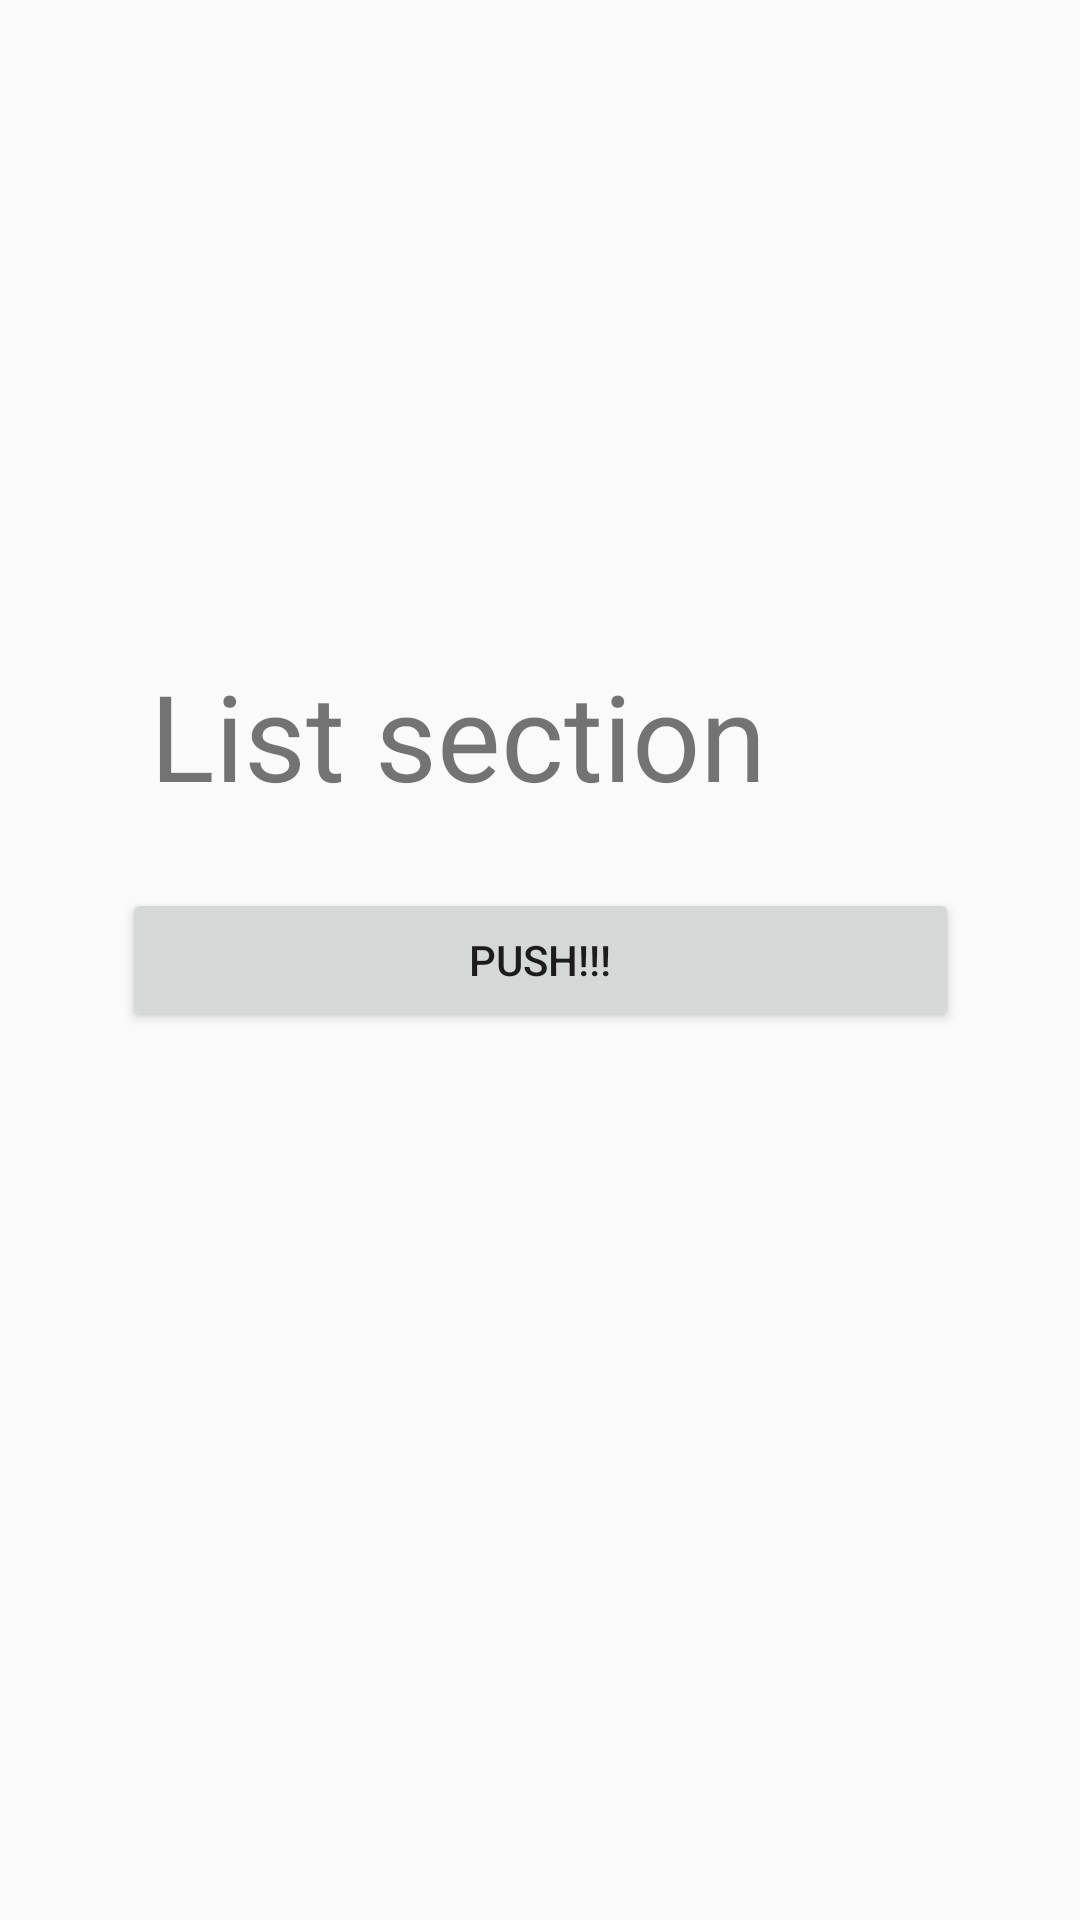

This screen was rendered from an Android layout file. Write that file and the resources it references.
<!-- AndroidManifest.xml: application theme Theme.ExpenseManager -->
<!-- res/layout/fragment_list.xml -->
<?xml version="1.0" encoding="utf-8"?>
 <androidx.constraintlayout.widget.ConstraintLayout xmlns:android="http://schemas.android.com/apk/res/android"

    xmlns:app="http://schemas.android.com/apk/res-auto"
    xmlns:tools="http://schemas.android.com/tools"
    android:layout_width="match_parent"
    android:layout_height="match_parent"
    tools:context=".MainActivity">

    <Button
        android:id="@+id/beb"
        android:layout_width="279dp"
        android:layout_height="wrap_content"
        android:text="Push!!!"
        app:layout_constraintBottom_toBottomOf="parent"
        app:layout_constraintEnd_toEndOf="parent"
        app:layout_constraintStart_toStartOf="parent"
        app:layout_constraintTop_toTopOf="parent"
        app:layout_constraintVertical_bias="0.50" />

    <TextView
        android:layout_marginLeft="50dp"
        android:layout_marginRight="50dp"
        android:textSize="40sp"
        android:id="@+id/fragmentList"
        android:layout_width="0dp"
        android:layout_height="wrap_content"
        android:text="List section"
        app:layout_constraintBottom_toTopOf="@+id/beb"
        app:layout_constraintEnd_toEndOf="parent"
        app:layout_constraintHorizontal_bias="0.5"
        app:layout_constraintStart_toStartOf="parent"
        app:layout_constraintTop_toTopOf="parent"
        app:layout_constraintVertical_bias="0.9" />

</androidx.constraintlayout.widget.ConstraintLayout>
<!-- resources referenced by this layout -->
<resources>
  <style name="Theme.ExpenseManager" parent="Theme.AppCompat.Light.NoActionBar">
          
          <item name="colorPrimary">@color/grey</item>
          <item name="colorPrimaryVariant">@color/light_grey</item>
          <item name="colorOnPrimary">@color/white</item>
          
          <item name="colorSecondary">@color/teal_200</item>
          <item name="colorSecondaryVariant">@color/teal_700</item>
          <item name="colorOnSecondary">@color/black</item>
          
          <item name="android:statusBarColor" tools:targetApi="l">?attr/colorPrimaryVariant</item>
          
          <item name="colorControlActivated">@color/light_blue</item>
          <item name="android:datePickerDialogTheme">@style/whiteDatePickerDialogTheme</item>
          <item name="android:alertDialogTheme">@style/roundedCornersAlertDiagramTheme</item>
      </style>
  <color name="grey">#707070</color>
  <color name="light_grey">#b8b4b4</color>
  <color name="white">#FFFFFFFF</color>
  <color name="teal_200">#FF03DAC5</color>
  <color name="teal_700">#FF018786</color>
  <color name="black">#FF000000</color>
  <color name="light_blue">#87C1E5</color>
  <style name="whiteDatePickerDialogTheme" parent="@style/ThemeOverlay.Material3.MaterialAlertDialog">
          
          <item name="android:colorAccent">@color/white</item>
          
          <item name="android:textColor">@color/light_blue</item>
          
          <item name="android:textColorSecondaryInverse">@color/grey</item>
          
          <item name="android:textColorPrimaryInverse">@color/grey</item>
          
          <item name="android:colorControlActivated">@color/light_blue</item>
          <item name="dialogCornerRadius">30dp</item>
      </style>
  <style name="roundedCornersAlertDiagramTheme" parent="@style/ThemeOverlay.Material3.MaterialAlertDialog">
          <item name="dialogCornerRadius">30dp</item>
      </style>
</resources>
